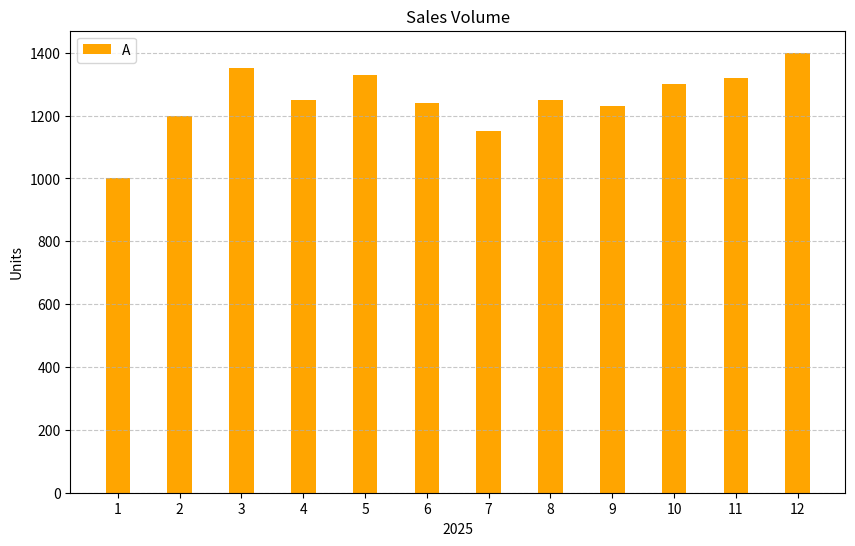

Here is the Python script that generated this plot:
import numpy as np
import matplotlib.pyplot as plt


def barChart_array1D():
    # 月份
    months = np.array(["1", "2", "3", "4", "5", "6",
                      "7", "8", "9", "10", "11", "12"])
    # A商品銷量
    a = np.array([1000, 1200, 1350, 1250, 1330, 1240,
                 1150, 1250, 1230, 1300, 1320, 1400])

    # 設定圖表大小為10x6(英吋)
    plt.figure(figsize=(10, 6))
    # 設定柱狀圖寬度為0.4；預設為0.8
    plt.bar(months, a, width=0.4, label="A", color="orange")
    plt.title("Sales Volume")
    plt.xlabel("2025")
    plt.ylabel("Units")
    plt.legend(loc="best")
    # 只顯示y軸網格，而且為略透明虛線
    plt.grid(axis="y", linestyle="--", alpha=0.7)
    plt.show()


def barChart_array2D():
    # 月份
    months = np.array(["1", "2", "3", "4", "5", "6",
                      "7", "8", "9", "10", "11", "12"])
    # A, B商品銷量皆存入2維陣列
    data = np.array([
        # A
        [1000, 1200, 1350, 1250, 1330, 1240, 1150,
            1250, 1230, 1300, 1320, 1400],
        # B
        [300, 320, 350, 315, 330, 340, 312, 325,
            330, 323, 335, 340]
    ])

    # 生成x座標: [0, 1, 2, 3, 4, 5, 6, 7, 8, 9, 10, 11]
    x = np.arange(len(months))
    # 設定柱狀體寬度
    bar_width = 0.4

    # 設定圖表大小為10x6(英吋)
    plt.figure(figsize=(10, 6))
    # 避免A、B商品柱狀體重疊，所以各佔一半寬度。原點在左下方，所以數值大偏右，小偏左
    # 例如1月: x為0
    # "x - bar_width/2"為"0 - 0.4/2"即為-0.2代表偏左;
    plt.bar(x - bar_width/2, data[0],
            width=bar_width, label="A", color="orange")
    # "x + bar_width/2"為"0 + 0.4/2"即為0.2代表偏右
    plt.bar(x + bar_width/2, data[1], width=bar_width, label="B", color="blue")
    # 設定x座標上的對應數值。例如1月: x為0，對應數值為1
    plt.xticks(x, months)
    plt.title("Sales Volume")
    plt.xlabel("2025")
    plt.ylabel("Units")
    plt.legend(loc="best")
    # 只顯示y軸網格，而且為略透明虛線
    plt.grid(axis="y", linestyle="--", alpha=0.7)
    plt.show()


def main():
    barChart_array1D()
    # barChart_array2D()


if __name__ == "__main__":
    main()
